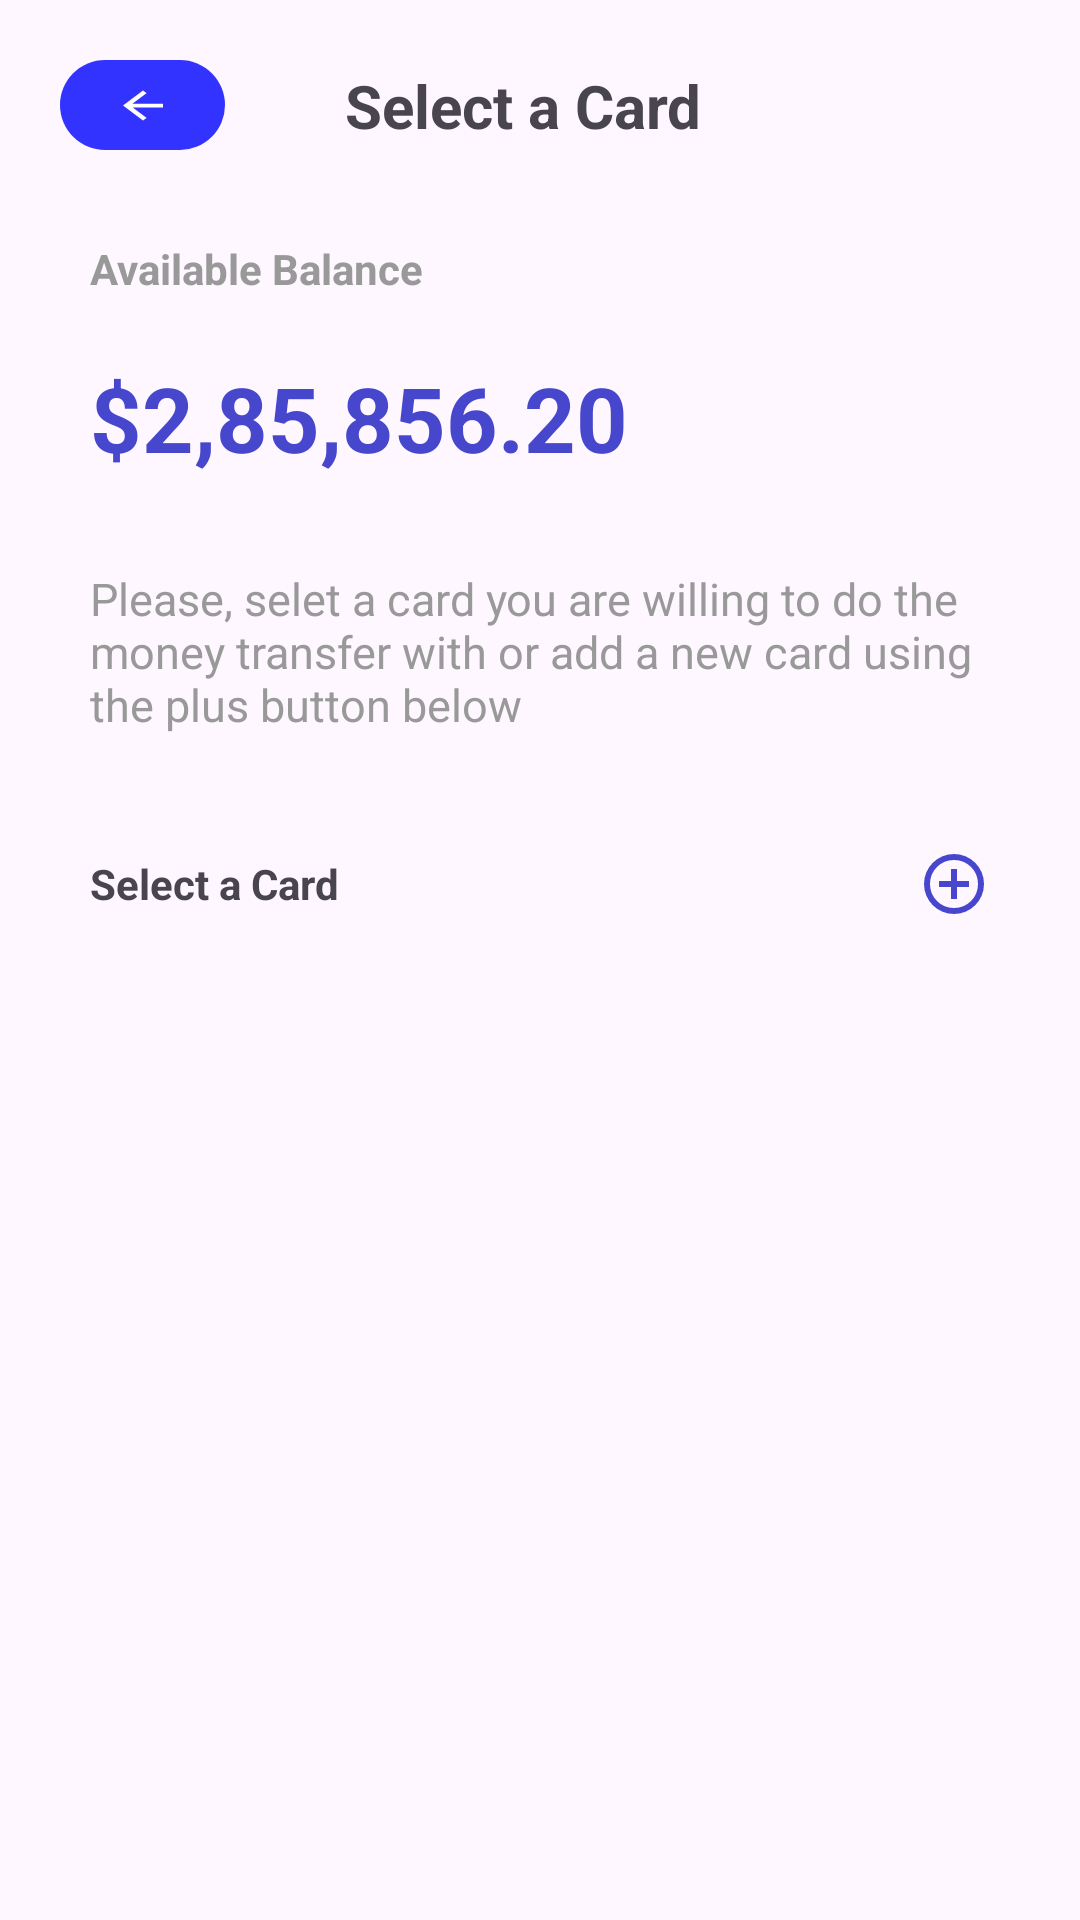

Layout XML and referenced resources for this Android screen:
<!-- AndroidManifest.xml: application theme Theme.Standard_assignment_4 -->
<!-- res/layout/activity_main.xml -->
<?xml version="1.0" encoding="utf-8"?>
<androidx.constraintlayout.widget.ConstraintLayout xmlns:android="http://schemas.android.com/apk/res/android"
    xmlns:app="http://schemas.android.com/apk/res-auto"
    xmlns:tools="http://schemas.android.com/tools"
    android:id="@+id/main"
    android:layout_width="match_parent"
    android:layout_height="match_parent"
    tools:context=".presentation.MainActivity">

    <ImageButton
        android:id="@+id/btn_back"
        android:layout_width="wrap_content"
        android:layout_height="wrap_content"
        android:layout_marginLeft="20dp"
        android:layout_marginTop="20dp"
        android:background="@drawable/bg_backbutton"
        android:gravity="center"
        android:src="@drawable/ic_back"
        app:layout_constraintStart_toStartOf="parent"
        app:layout_constraintTop_toTopOf="parent" />














    <TextView
        android:layout_width="wrap_content"
        android:layout_height="wrap_content"
        android:layout_marginLeft="40dp"
        android:text="Select a Card"
        android:textSize="20sp"
        android:textStyle="bold"
        app:layout_constraintBottom_toBottomOf="@+id/btn_back"
        app:layout_constraintStart_toEndOf="@+id/btn_back"
        app:layout_constraintTop_toTopOf="@+id/btn_back" />

    <TextView
        android:id="@+id/tv_title1"
        android:layout_width="wrap_content"
        android:layout_height="wrap_content"
        android:layout_marginStart="30dp"
        android:layout_marginTop="30dp"
        android:text="Available Balance"
        android:textColor="@color/nobel"
        android:textStyle="bold"
        app:layout_constraintStart_toStartOf="parent"
        app:layout_constraintTop_toBottomOf="@+id/btn_back" />

    <TextView
        android:id="@+id/tv_title2"
        android:layout_width="wrap_content"
        android:layout_height="wrap_content"
        android:layout_marginStart="30dp"
        android:layout_marginTop="20dp"
        android:text="$2,85,856.20"
        android:textColor="@color/free_speech_blue"
        android:textSize="30sp"
        android:textStyle="bold"
        app:layout_constraintStart_toStartOf="parent"
        app:layout_constraintTop_toBottomOf="@+id/tv_title1" />

    <TextView
        android:id="@+id/tv_title3"
        android:layout_width="match_parent"
        android:layout_height="wrap_content"
        android:layout_marginStart="30dp"
        android:layout_marginTop="30dp"
        android:layout_marginEnd="20dp"
        android:text="Please, selet a card you are willing to do the money transfer with or add a new card using the plus button below"
        android:textColor="@color/nobel"
        android:textSize="15sp"
        app:layout_constraintStart_toStartOf="parent"
        app:layout_constraintTop_toBottomOf="@+id/tv_title2" />

    <TextView
        android:id="@+id/textView"
        android:layout_width="wrap_content"
        android:layout_height="wrap_content"
        android:layout_marginStart="30dp"
        android:layout_marginTop="40dp"
        android:text="Select a Card"
        android:textStyle="bold"
        app:layout_constraintStart_toStartOf="parent"
        app:layout_constraintTop_toBottomOf="@+id/tv_title3" />

    <ImageView
        android:layout_width="wrap_content"
        android:layout_height="wrap_content"
        android:layout_marginEnd="30dp"
        android:src="@drawable/ic_add"
        app:layout_constraintBottom_toBottomOf="@+id/textView"
        app:layout_constraintEnd_toEndOf="parent"
        app:layout_constraintTop_toTopOf="@+id/textView" />

    <androidx.recyclerview.widget.RecyclerView
        android:id="@+id/recyclerView"
        android:layout_width="match_parent"
        android:layout_height="0dp"
        android:layout_marginStart="8dp"
        android:layout_marginTop="16dp"
        android:layout_marginEnd="8dp"
        android:requiresFadingEdge="vertical"
        app:layout_constraintBottom_toBottomOf="parent"
        app:layout_constraintEnd_toEndOf="parent"
        app:layout_constraintStart_toStartOf="parent"
        app:layout_constraintTop_toBottomOf="@+id/textView"
        tools:listitem="@layout/item_blue_card"/>

</androidx.constraintlayout.widget.ConstraintLayout>

    
<!-- res/layout/item_blue_card.xml (included above) -->
<?xml version="1.0" encoding="utf-8"?>
<androidx.constraintlayout.widget.ConstraintLayout xmlns:android="http://schemas.android.com/apk/res/android"
    xmlns:app="http://schemas.android.com/apk/res-auto"
    xmlns:tools="http://schemas.android.com/tools"
    android:id="@+id/constraintLayout"
    android:layout_width="match_parent"
    android:layout_height="200dp"
    android:layout_margin="5dp"
    android:backgroundTint="@color/neon_blue"
    android:background="@drawable/border_layout">

    <TextView
        android:id="@+id/tv_user_name"
        android:layout_width="wrap_content"
        android:layout_height="wrap_content"
        android:layout_marginStart="24dp"
        android:layout_marginTop="24dp"
        android:text="Anderson"
        android:textColor="@color/white"
        app:layout_constraintStart_toStartOf="parent"
        app:layout_constraintTop_toTopOf="parent" />

    <TextView
        android:id="@+id/tv_card_num"
        android:layout_width="wrap_content"
        android:layout_height="wrap_content"
        android:layout_marginStart="24dp"
        android:layout_marginTop="8dp"
        android:text="2423  3581  9503  2412"
        android:textColor="@color/white"
        android:textSize="16sp"
        android:textStyle="bold"
        app:layout_constraintStart_toStartOf="parent"
        app:layout_constraintTop_toBottomOf="@+id/tv_user_name" />

    <TextView
        android:id="@+id/tv_title_balance"
        android:layout_width="wrap_content"
        android:layout_height="wrap_content"
        android:layout_marginStart="24dp"
        android:layout_marginBottom="8dp"
        android:text="Your Balance"
        android:textColor="@color/white"
        app:layout_constraintBottom_toTopOf="@+id/tv_balance"
        app:layout_constraintStart_toStartOf="parent" />

    <TextView
        android:id="@+id/tv_balance"
        android:layout_width="wrap_content"
        android:layout_height="wrap_content"
        android:layout_marginStart="24dp"
        android:layout_marginBottom="16dp"
        android:text="$3,100.30"
        android:textColor="@color/white"
        android:textSize="24sp"
        android:textStyle="bold"
        app:layout_constraintBottom_toBottomOf="parent"
        app:layout_constraintStart_toStartOf="parent" />

    <TextView
        android:id="@+id/tv_card_type"
        android:layout_width="wrap_content"
        android:layout_height="wrap_content"
        android:layout_marginTop="24dp"
        android:layout_marginEnd="24dp"
        android:text="A Debit Card"
        android:textColor="@color/white"
        app:layout_constraintEnd_toEndOf="parent"
        app:layout_constraintTop_toTopOf="parent" />

    <TextView
        android:id="@+id/tv_card_period"
        android:layout_width="wrap_content"
        android:layout_height="wrap_content"
        android:layout_marginTop="8dp"
        android:layout_marginEnd="24dp"
        android:text="21 / 24"
        android:textColor="@color/white"
        android:textSize="16sp"
        android:textStyle="bold"
        app:layout_constraintEnd_toEndOf="parent"
        app:layout_constraintTop_toBottomOf="@+id/tv_card_type" />

    <TextView
        android:id="@+id/tv_card_manager"
        android:layout_width="wrap_content"
        android:layout_height="wrap_content"
        android:layout_marginEnd="24dp"
        android:layout_marginBottom="16dp"
        android:text="Visa"
        android:textColor="@color/white"
        app:layout_constraintBottom_toBottomOf="parent"
        app:layout_constraintEnd_toEndOf="parent" />
</androidx.constraintlayout.widget.ConstraintLayout>
<!-- res/layout/card_layout.xml (included above) -->
<?xml version="1.0" encoding="utf-8"?>
<androidx.constraintlayout.widget.ConstraintLayout xmlns:android="http://schemas.android.com/apk/res/android"
    xmlns:app="http://schemas.android.com/apk/res-auto"
    xmlns:tools="http://schemas.android.com/tools"
    android:id="@+id/constraintLayout"
    android:layout_width="match_parent"
    android:layout_height="200dp"
    android:background="@drawable/border_layout">

    <TextView
        android:id="@+id/tv_name"
        android:layout_width="wrap_content"
        android:layout_height="wrap_content"
        android:layout_marginStart="24dp"
        android:layout_marginTop="24dp"
        android:text="Anderson"
        android:textColor="@color/white"
        app:layout_constraintStart_toStartOf="parent"
        app:layout_constraintTop_toTopOf="parent" />

    <TextView
        android:id="@+id/tv_card_num"
        android:layout_width="wrap_content"
        android:layout_height="wrap_content"
        android:layout_marginStart="24dp"
        android:layout_marginTop="8dp"
        android:text="2423  3581  9503  2412"
        android:textColor="@color/white"
        android:textSize="16sp"
        android:textStyle="bold"
        app:layout_constraintStart_toStartOf="parent"
        app:layout_constraintTop_toBottomOf="@+id/tv_name" />

    <TextView
        android:id="@+id/tv_title_balance"
        android:layout_width="wrap_content"
        android:layout_height="wrap_content"
        android:layout_marginStart="24dp"
        android:layout_marginBottom="8dp"
        android:text="Your Balance"
        android:textColor="@color/white"
        app:layout_constraintBottom_toTopOf="@+id/tv_balance_num"
        app:layout_constraintStart_toStartOf="parent" />

    <TextView
        android:id="@+id/tv_balance_num"
        android:layout_width="wrap_content"
        android:layout_height="wrap_content"
        android:layout_marginStart="24dp"
        android:layout_marginBottom="16dp"
        android:text="$3,100.30"
        android:textColor="@color/white"
        android:textSize="24sp"
        android:textStyle="bold"
        app:layout_constraintBottom_toBottomOf="parent"
        app:layout_constraintStart_toStartOf="parent" />

    <TextView
        android:id="@+id/tv_card_type"
        android:layout_width="wrap_content"
        android:layout_height="wrap_content"
        android:layout_marginTop="24dp"
        android:layout_marginEnd="24dp"
        android:text="A Debit Card"
        android:textColor="@color/white"
        app:layout_constraintEnd_toEndOf="parent"
        app:layout_constraintTop_toTopOf="parent" />

    <TextView
        android:id="@+id/tv_expire_date"
        android:layout_width="wrap_content"
        android:layout_height="wrap_content"
        android:layout_marginTop="8dp"
        android:layout_marginEnd="24dp"
        android:text="21 / 24"
        android:textColor="@color/white"
        android:textSize="16sp"
        android:textStyle="bold"
        app:layout_constraintEnd_toEndOf="parent"
        app:layout_constraintTop_toBottomOf="@+id/tv_card_type" />

    <TextView
        android:id="@+id/tv_visa"
        android:layout_width="wrap_content"
        android:layout_height="wrap_content"
        android:layout_marginEnd="24dp"
        android:layout_marginBottom="16dp"
        android:text="Visa"
        android:textColor="@color/white"
        app:layout_constraintBottom_toBottomOf="parent"
        app:layout_constraintEnd_toEndOf="parent" />
</androidx.constraintlayout.widget.ConstraintLayout>
<!-- resources referenced by this layout -->
<resources>
  <color name="free_speech_blue">#4747CE</color>
  <color name="neon_blue">#3333FF</color>
  <color name="nobel">#999999</color>
  <color name="white">#FFFFFFFF</color>
  <!-- drawable bg_backbutton (drawable) -->
  <?xml version="1.0" encoding="utf-8"?>
  <shape xmlns:android="http://schemas.android.com/apk/res/android"
      android:shape="rectangle">
      <size android:width="55dp" android:height="30dp"/>
      <solid android:color="@color/neon_blue"/>
      <padding android:bottom="5dp" android:left="10dp" android:right="10dp" android:top="5dp"/>
      <corners android:radius="30dp"/>
  </shape>
  <!-- drawable border_layout (drawable) -->
  <?xml version="1.0" encoding="utf-8"?>
  <shape xmlns:android="http://schemas.android.com/apk/res/android"
      android:shape="rectangle">
      <corners android:radius="30dp"/>
      <solid android:color="@color/dim_gray"/>
  </shape>
  
  
  
  
  
  
  
  
  
  
  
  
  
  <!-- drawable ic_add (drawable) -->
  <vector xmlns:android="http://schemas.android.com/apk/res/android"
      android:width="24dp"
      android:height="24dp"
      android:viewportWidth="960"
      android:viewportHeight="960">
    <path
        android:fillColor="@color/free_speech_blue"
        android:pathData="M440,680h80v-160h160v-80L520,440v-160h-80v160L280,440v80h160v160ZM480,880q-83,0 -156,-31.5T197,763q-54,-54 -85.5,-127T80,480q0,-83 31.5,-156T197,197q54,-54 127,-85.5T480,80q83,0 156,31.5T763,197q54,54 85.5,127T880,480q0,83 -31.5,156T763,763q-54,54 -127,85.5T480,880ZM480,800q134,0 227,-93t93,-227q0,-134 -93,-227t-227,-93q-134,0 -227,93t-93,227q0,134 93,227t227,93ZM480,480Z"/>
  </vector>
  <!-- drawable ic_back (drawable) -->
  <vector xmlns:android="http://schemas.android.com/apk/res/android"
      android:width="20dp"
      android:height="15dp"
      android:viewportWidth="960"
      android:viewportHeight="960">
    <path
        android:fillColor="@color/white"
        android:pathData="m313,520 l224,224 -57,56 -320,-320 320,-320 57,56 -224,224h487v80L313,520Z"/>
  </vector>
  <style name="Theme.Standard_assignment_4" parent="Base.Theme.Standard_assignment_4" />
  <color name="dim_gray">#666666</color>
  <style name="Base.Theme.Standard_assignment_4" parent="Theme.Material3.DayNight.NoActionBar">
          <item name="colorPrimary">@color/free_speech_blue</item>
      </style>
</resources>
